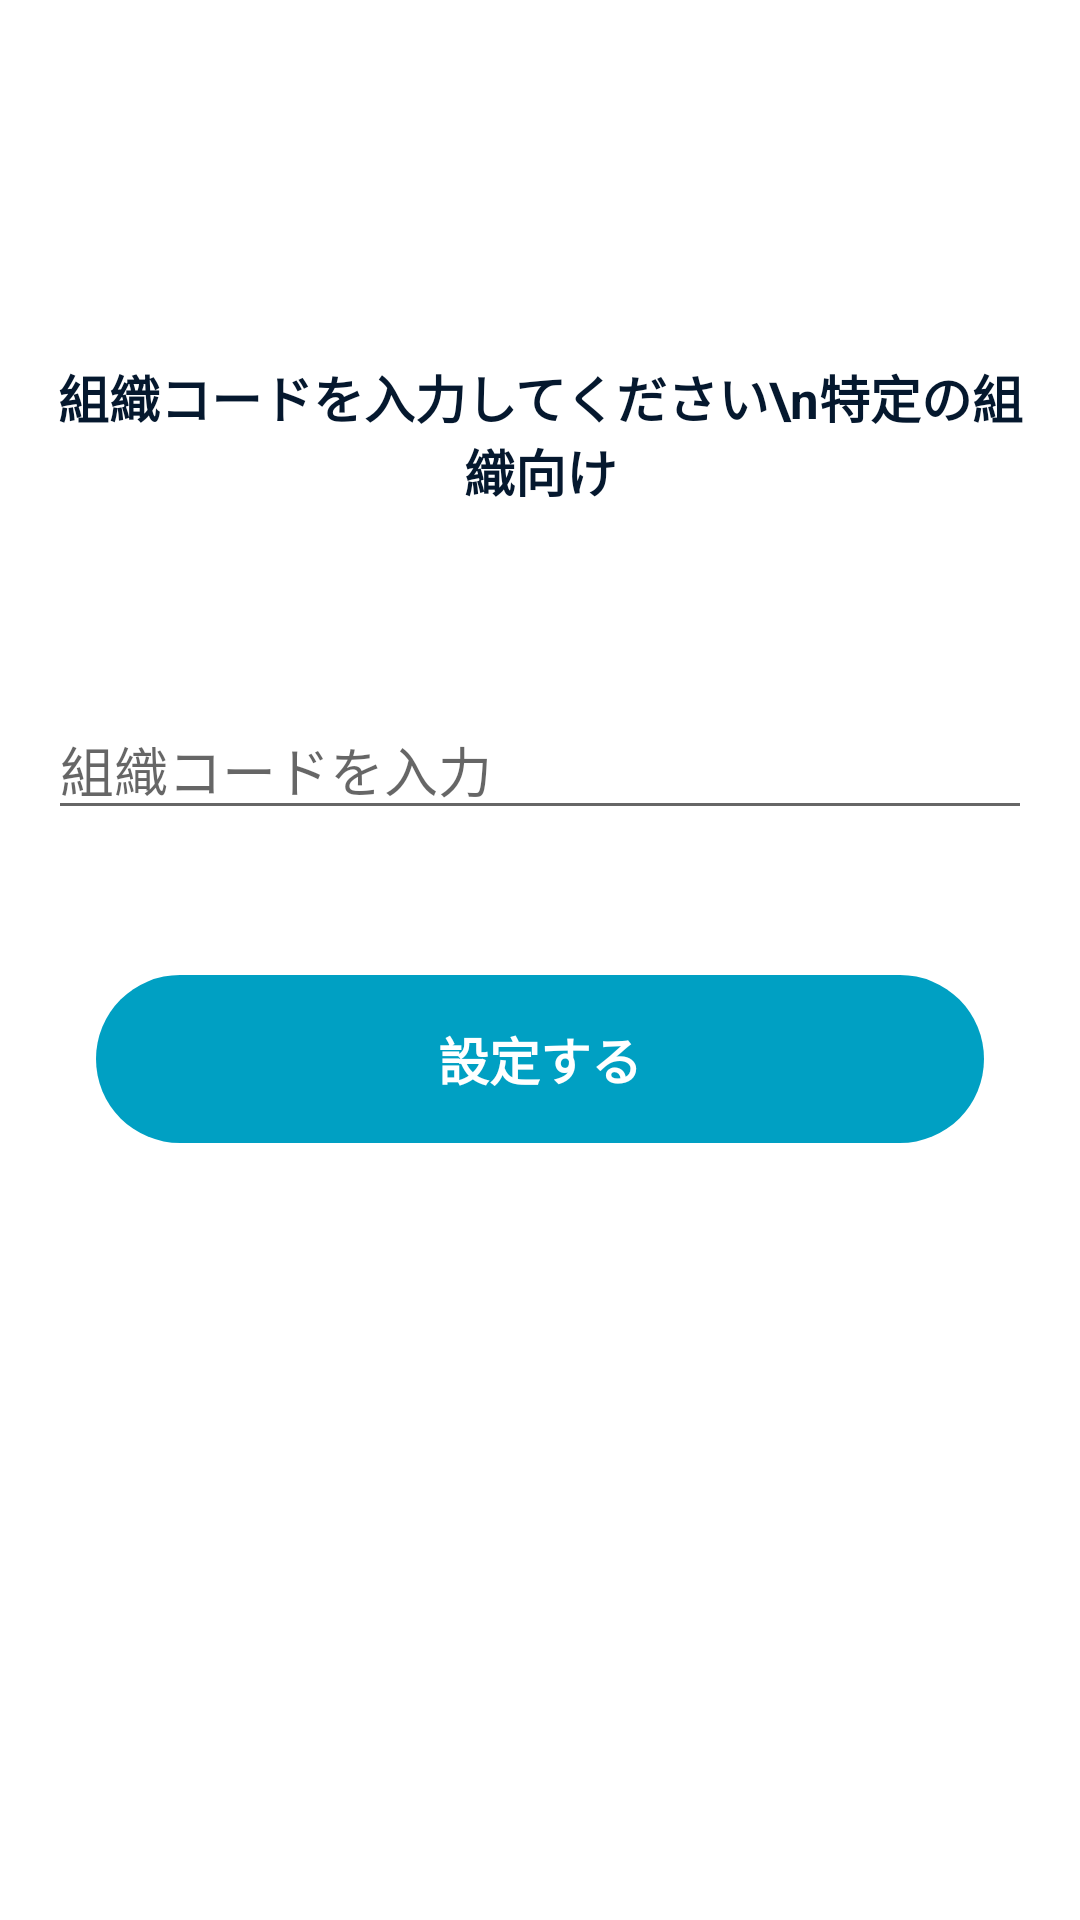

Here is an Android app screen rendered from its layout file. Give the layout XML and the strings, colors and styles it references.
<!-- AndroidManifest.xml: application theme AppTheme -->
<!-- res/layout/activity_input_organization_code.xml -->
<?xml version="1.0" encoding="utf-8"?>
<LinearLayout
    android:id="@+id/root"
    xmlns:android="http://schemas.android.com/apk/res/android"
    android:layout_width="match_parent"
    android:layout_height="match_parent"
    android:orientation="vertical"
    android:background="@color/colorBgWhite">

    <androidx.appcompat.widget.Toolbar style="@style/ToolBar" android:id="@+id/toolBar"/>

    <LinearLayout
        android:layout_width="match_parent"
        android:layout_height="match_parent"
        android:layout_marginStart="16dp"
        android:layout_marginEnd="16dp"
        android:orientation="vertical">

        <TextView
            android:layout_width="match_parent"
            android:layout_height="wrap_content"
            android:layout_marginTop="64dp"
            android:gravity="center"
            android:textColor="@color/colorTextBlack"
            android:textStyle="bold"
            android:textSize="17sp"
            android:text="組織コードを入力してください\n特定の組織向け"/>

        <EditText
            android:id="@+id/codeInputText"
            android:layout_width="match_parent"
            android:layout_height="wrap_content"
            android:layout_marginTop="64dp"
            android:inputType="text"
            android:lines="1"
            android:hint="組織コードを入力"/>

        <TextView
            android:id="@+id/errorMessageTextView"
            android:layout_width="match_parent"
            android:layout_height="wrap_content"
            android:layout_marginTop="8dp"
            android:gravity="start"
            android:textColor="@color/colorTextError"
            android:textSize="12sp"
            android:visibility="invisible"/>


        <Button style="@style/ExecuteButton"
            android:id="@+id/updateButton"
            android:layout_width="match_parent"
            android:layout_marginTop="24dp"
            android:layout_marginStart="16dp"
            android:layout_marginEnd="16dp"
            android:text="設定する"/>

    </LinearLayout>

</LinearLayout>
<!-- resources referenced by this layout -->
<resources>
  <color name="colorBgWhite">#FFFFFF</color>
  <color name="colorTextBlack">#05182E</color>
  <color name="colorTextError">#FF0000</color>
  <style name="ExecuteButton" parent="Widget.AppCompat.Button">
          <item name="android:layout_height">56dp</item>
          <item name="android:textAllCaps">false</item>
          <item name="android:textSize">17sp</item>
          <item name="android:textStyle">bold</item>
          <item name="android:stateListAnimator">@null</item>
          <item name="android:background">@drawable/ripple_button_execute</item>
          <item name="android:textColor">@color/colorExecuteButtonText</item>
      </style>
  <style name="ToolBar" parent="Widget.AppCompat.Toolbar">
          <item name="android:layout_height">wrap_content</item>
          <item name="android:layout_width">match_parent</item>
          <item name="android:theme">@style/ToolBarTheme</item>
          <item name="android:minHeight">?attr/actionBarSize</item>
          <item name="android:background">@color/colorBgWhite</item>
      </style>
  <style name="AppTheme" parent="Theme.AppCompat.Light.NoActionBar">
          
          <item name="colorPrimary">@color/colorPrimary</item>
          <item name="colorPrimaryDark">@color/colorPrimaryDark</item>
          <item name="colorAccent">@color/colorAccent</item>
      </style>
  <!-- drawable ripple_button_execute (drawable) -->
  <?xml version="1.0" encoding="utf-8"?>
  <ripple xmlns:android="http://schemas.android.com/apk/res/android"
      android:color="@color/colorExecuteButtonSelected">
      <item>
          <selector>
              <item android:state_enabled="false"
                  android:drawable="@drawable/frame_button_execute_disabled"/>
              <item android:drawable="@drawable/frame_button_execute"/>
          </selector>
      </item>
  </ripple>
  <color name="colorExecuteButtonText">#FFFFFF</color>
  <style name="ToolBarTheme" parent="Theme.AppCompat.NoActionBar">
          <item name="android:textColorPrimary">@color/colorTextBlack</item>
          <item name="android:subtitleTextColor">@color/colorTextBlack</item>
      </style>
  <color name="colorPrimary">#FFFFFF</color>
  <color name="colorPrimaryDark">#000000</color>
  <color name="colorAccent">#00A0C3</color>
  <color name="colorExecuteButtonSelected">#035668</color>
  <!-- drawable frame_button_execute_disabled (drawable) -->
  <?xml version="1.0" encoding="utf-8"?>
  <layer-list xmlns:android="http://schemas.android.com/apk/res/android">
      <item>
          <shape android:shape="rectangle">
              <solid android:color="@color/colorExecuteButtonBgDisabled" />
              <corners android:radius="28dp" />
          </shape>
      </item>
  </layer-list>
  <!-- drawable frame_button_execute (drawable) -->
  <?xml version="1.0" encoding="utf-8"?>
  <layer-list xmlns:android="http://schemas.android.com/apk/res/android">
      <item>
          <shape android:shape="rectangle">
              <solid android:color="@color/colorExecuteButtonBg" />
              <corners android:radius="28dp" />
          </shape>
      </item>
  </layer-list>
  <color name="colorExecuteButtonBgDisabled">#D7D7D7</color>
  <color name="colorExecuteButtonBg">#00A0C3</color>
</resources>
